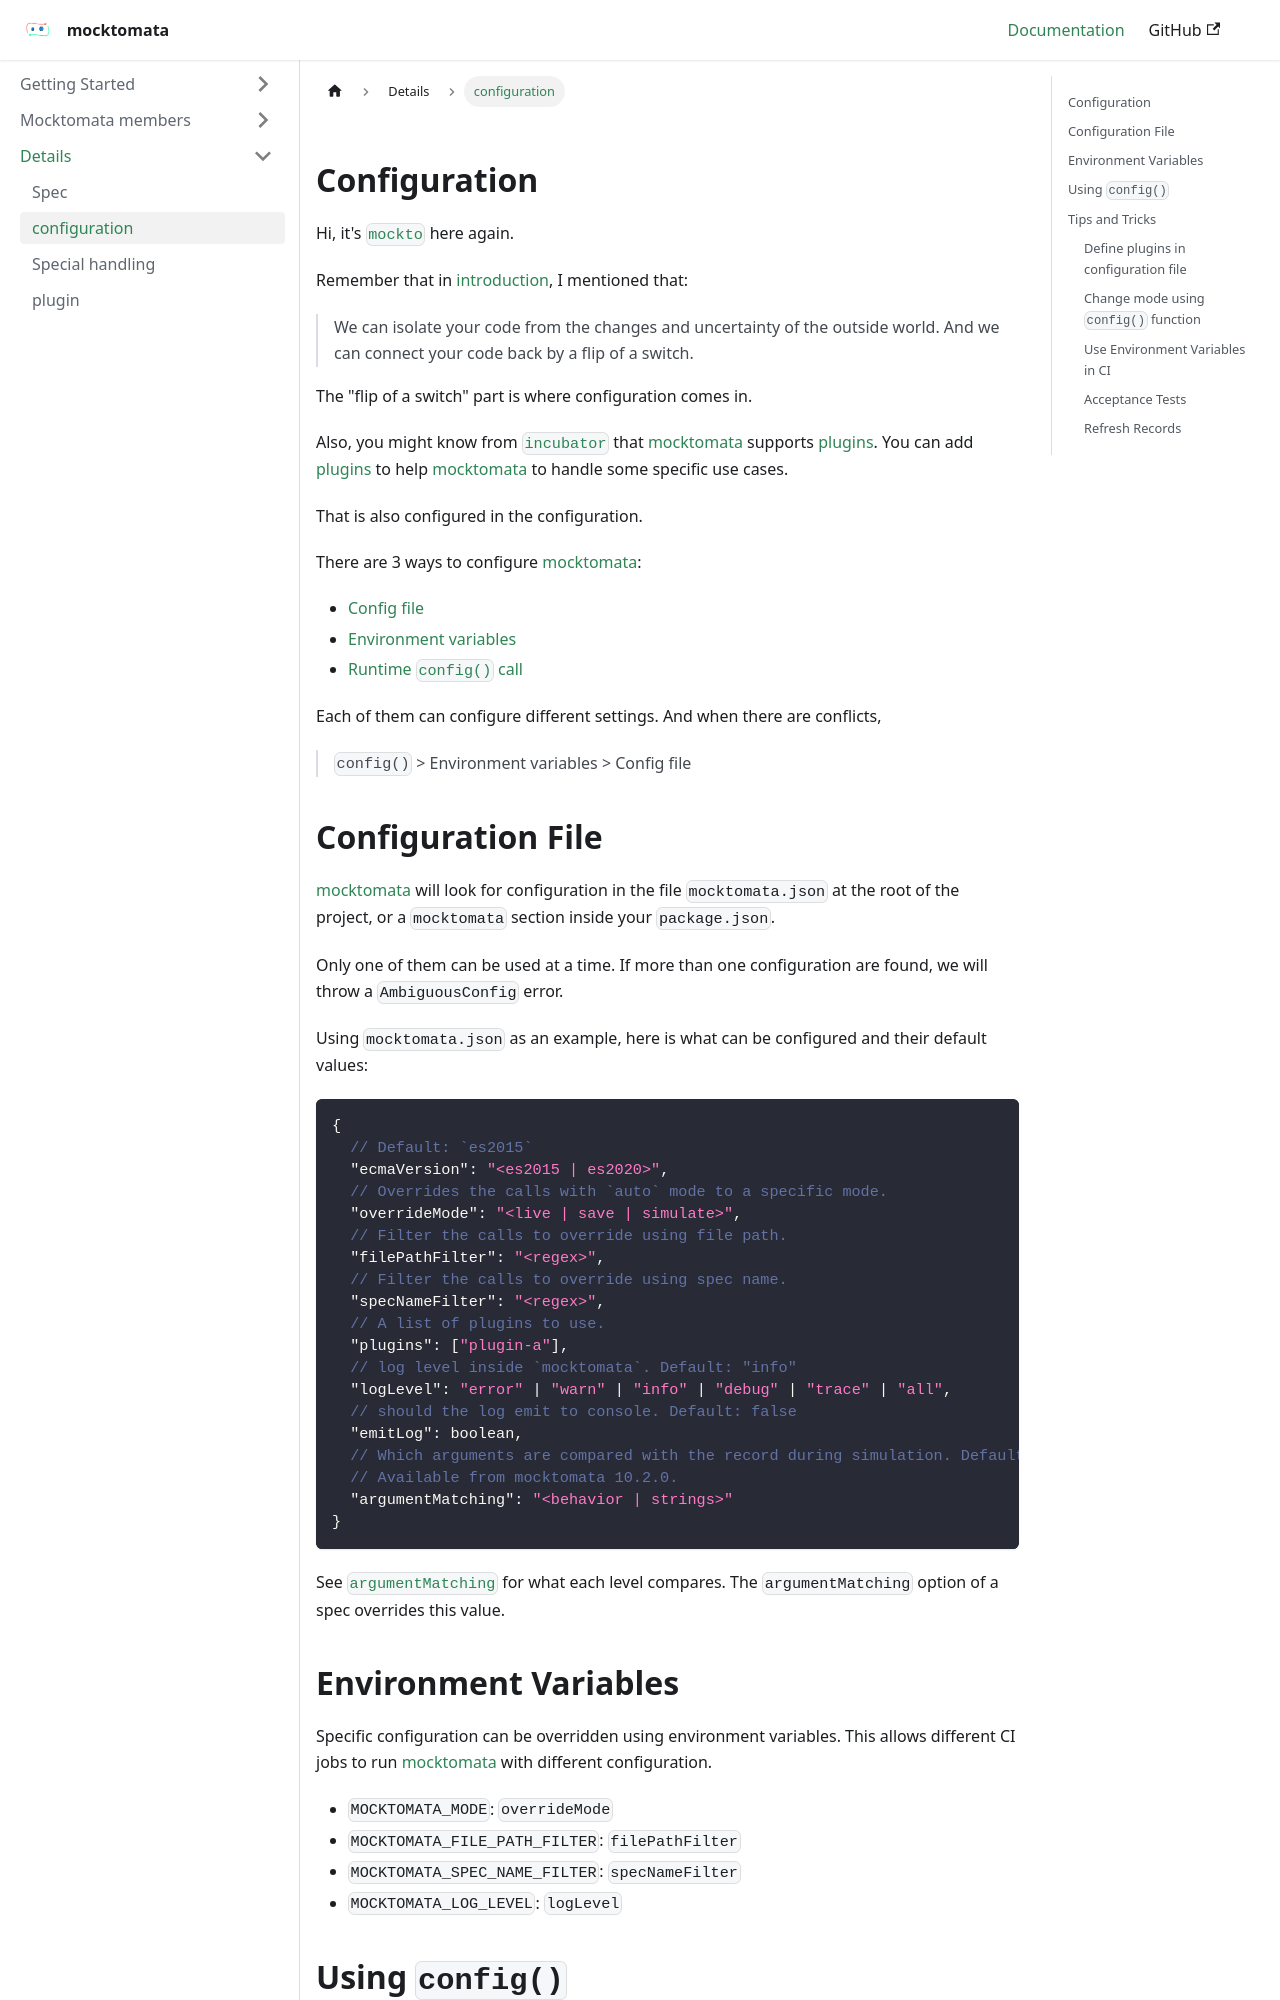

repository: mocktomata/website · page: configuration/index.html · generator: docusaurus

---
hide_title: true
---
## Configuration

Hi, it's [`mockto`](./mockto.md) here again.

Remember that in [introduction](./introduction.md), I mentioned that:

> We can isolate your code from the changes and uncertainty of the outside world.
And we can connect your code back by a flip of a switch.

The "flip of a switch" part is where configuration comes in.

Also, you might know from [`incubator`](./incubator.md) that [mocktomata] supports [plugins](./plugin.md).
You can add [plugins](./plugin.md) to help [mocktomata] to handle some specific use cases.

That is also configured in the configuration.

There are 3 ways to configure [mocktomata]:

- [Config file](#configuration-file)
- [Environment variables](#environment-variables)
- [Runtime `config()` call][config]

Each of them can configure different settings.
And when there are conflicts,

> `config()` > Environment variables > Config file

## Configuration File

[mocktomata] will look for configuration in the file `mocktomata.json` at the root of the project,
or a `mocktomata` section inside your `package.json`.

Only one of them can be used at a time.
If more than one configuration are found,
we will throw a `AmbiguousConfig` error.

Using `mocktomata.json` as an example,
here is what can be configured and their default values:

```js
{
  // Default: `es2015`
  "ecmaVersion": "<es2015 | es2020>",
  // Overrides the calls with `auto` mode to a specific mode.
  "overrideMode": "<live | save | simulate>",
  // Filter the calls to override using file path.
  "filePathFilter": "<regex>",
  // Filter the calls to override using spec name.
  "specNameFilter": "<regex>",
  // A list of plugins to use.
  "plugins": ["plugin-a"],
  // log level inside `mocktomata`. Default: "info"
  "logLevel": "error" | "warn" | "info" | "debug" | "trace" | "all",
  // should the log emit to console. Default: false
  "emitLog": boolean,
  // Which arguments are compared with the record during simulation. Default: "behavior"
  // Available from mocktomata 10.2.0.
  "argumentMatching": "<behavior | strings>"
}
```

See [`argumentMatching`](./spec.md#argumentmatching) for what each level compares.
The `argumentMatching` option of a spec overrides this value.
